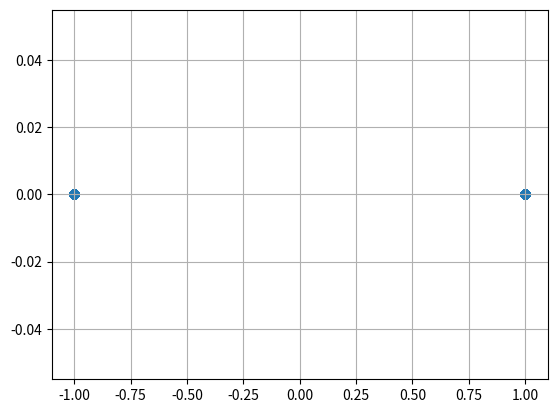
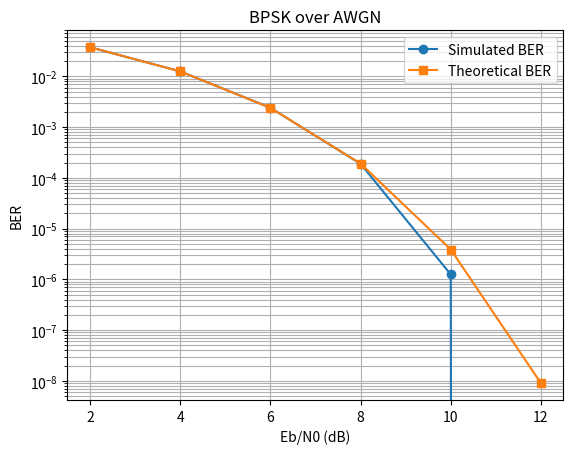
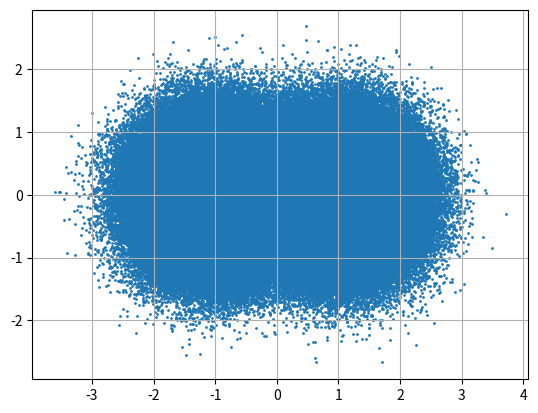
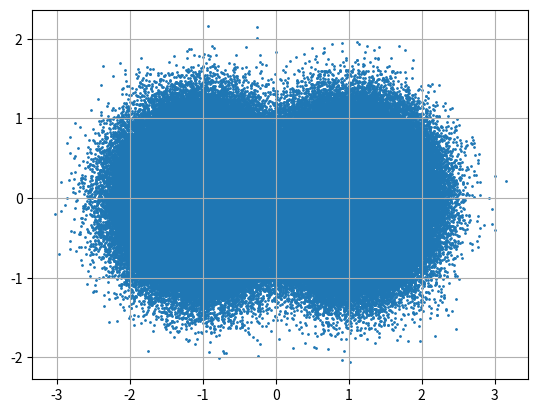
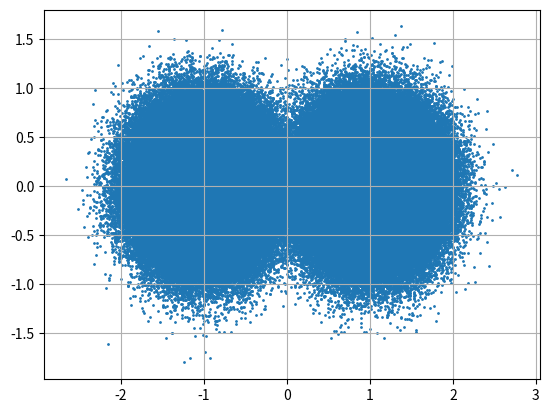
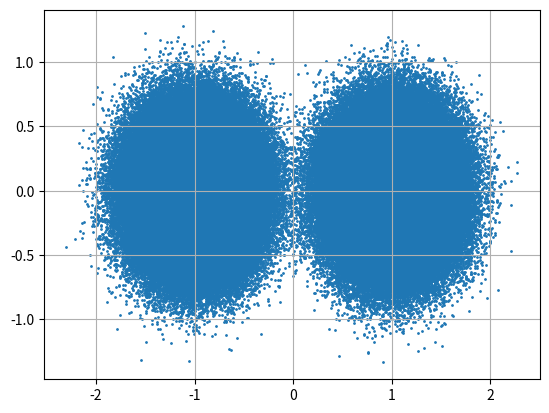
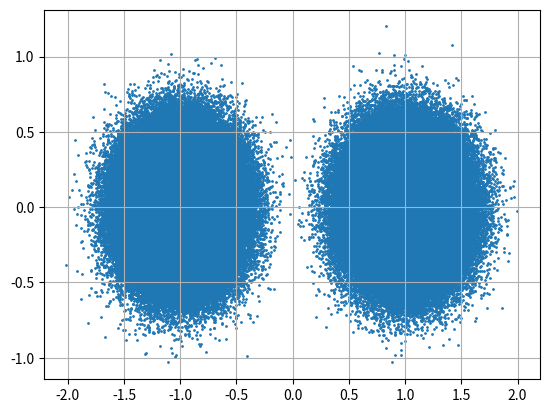
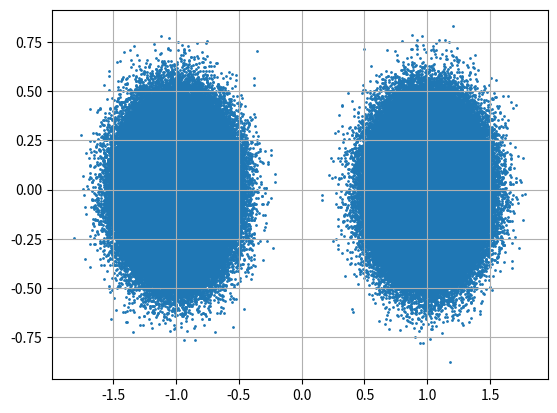

The matplotlib source for these figures, in order:
#exp 3
import numpy as np
import matplotlib.pyplot as plt
from scipy.special import erfc
N=100000
snr=[2,4,6,8,10,12]
data = np.random.randint(0, 256, 100000, dtype=np.uint8)
bits = np.unpackbits(data)
print(bits)

#bpsq
bpsk=1-2*bits.astype(int)
print(bpsk)

plt.scatter(bpsk,np.zeros(len(bpsk)))
plt.grid(True)
plt.show()
out=[]
nber=[]
for i in snr:
  ebnlin= 10**(i/10)
  sigma=1/(2*ebnlin)
  noise = np.sqrt(sigma) * ( np.random.randn(len(bpsk)) +1j*np.random.randn(len(bpsk)))

  y=bpsk+noise
  out.append(y)
  brx=(np.real(y)<0).astype(np.uint8)
  ber=np.mean(brx!=bits)
  nber.append(ber)

EbN0_lin = 10**(np.array(snr)/ 10) 
theoretical_BER = 0.5 * erfc(np.sqrt(EbN0_lin))
plt.semilogy(snr, nber, 'o-', label='Simulated BER')
plt.semilogy(snr, theoretical_BER, 's-', label='Theoretical BER')

plt.xlabel("Eb/N0 (dB)")
plt.ylabel("BER")

plt.title("BPSK over AWGN")

plt.grid(True, which='both')
plt.legend()
plt.show()


for i,y in zip(snr,out):
  plt.scatter(y.real,y.imag,label=i,s=1)
  plt.grid(True)
  plt.show()
